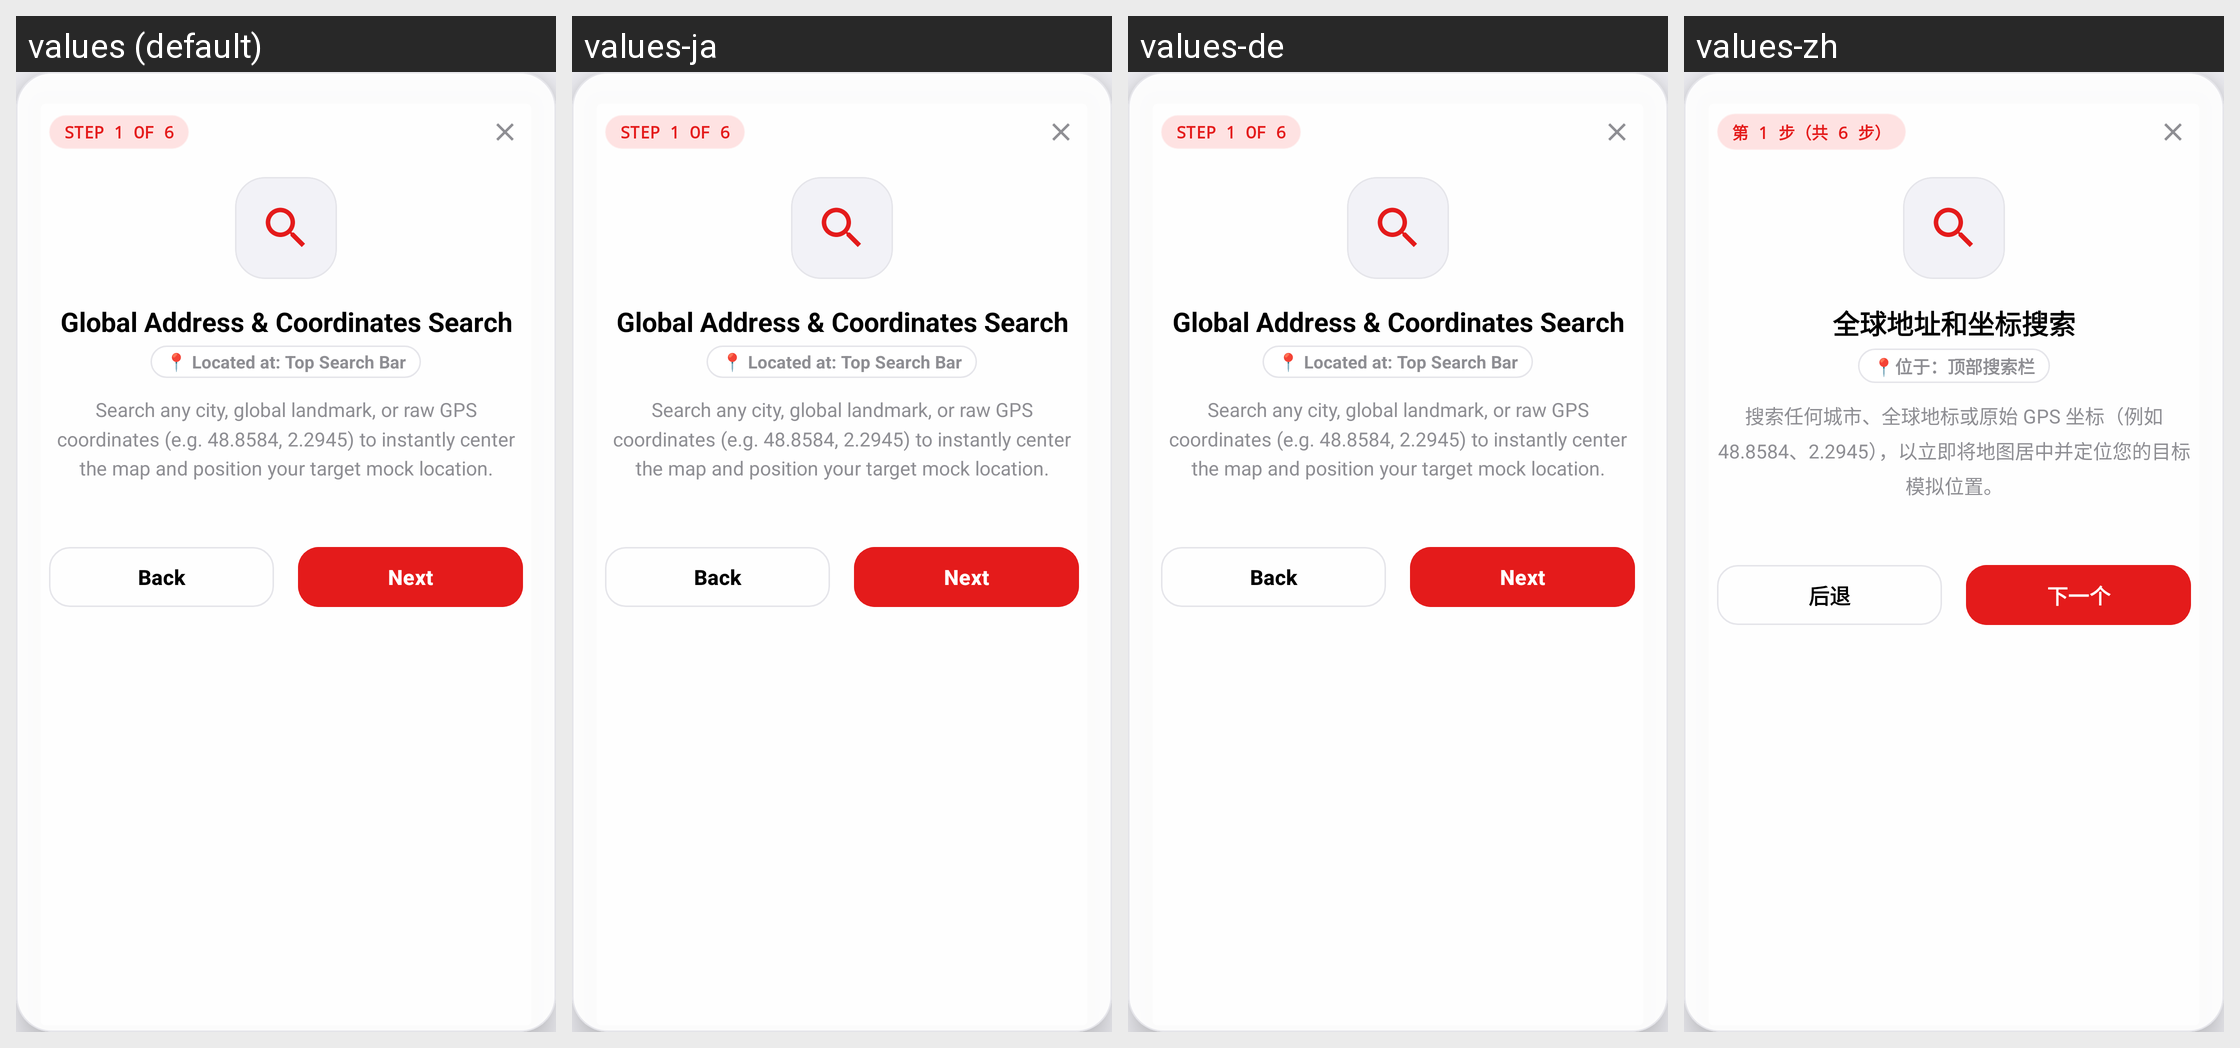

Locale-by-locale string values for the Android screen shown in this grid:
Android screen res/layout/layout_dialog_app_tutorial.xml rendered under 4 locales, left to right: values (default), values-ja, values-de, values-zh. Device: Nexus 5 (rendered at 1080×1920; each locale shown at half size, 540×960, under a caption strip naming it); theme Theme.MockLocation.
Other locales in the repository, not shown: values-ar, values-es, values-fr, values-hi, values-pt, values-ru.
Strings drawn on this screen, with the default value and each locale's value (text and hints the layout hard-codes, and strings that could not be matched under every locale, appear in the picture but are not listed):

app_tutori_step_1_of_6
  values: STEP 1 OF 6
  values-ja: STEP 1 OF 6
  values-de: STEP 1 OF 6
  values-zh: 第 1 步（共 6 步）

app_tutori_global_address_coordinates_search
  values: Global Address & Coordinates Search
  values-ja: Global Address & Coordinates Search
  values-de: Global Address & Coordinates Search
  values-zh: 全球地址和坐标搜索

app_tutori_located_at_top_search_bar
  values: 📍 Located at: Top Search Bar
  values-ja: 📍 Located at: Top Search Bar
  values-de: 📍 Located at: Top Search Bar
  values-zh: 📍位于：顶部搜索栏

app_tutori_search_any_city_global_landmark
  values: Search any city, global landmark, or raw GPS coordinates (e.g. 48.8584, 2.2945) to instantly center the map and position your target mock location.
  values-ja: Search any city, global landmark, or raw GPS coordinates (e.g. 48.8584, 2.2945) to instantly center the map and position your target mock location.
  values-de: Search any city, global landmark, or raw GPS coordinates (e.g. 48.8584, 2.2945) to instantly center the map and position your target mock location.
  values-zh: 搜索任何城市、全球地标或原始 GPS 坐标（例如 48.8584、2.2945），以立即将地图居中并定位您的目标模拟位置。

app_tutori_back
  values: Back
  values-ja: Back
  values-de: Back
  values-zh: 后退

app_tutori_next
  values: Next
  values-ja: Next
  values-de: Next
  values-zh: 下一个
